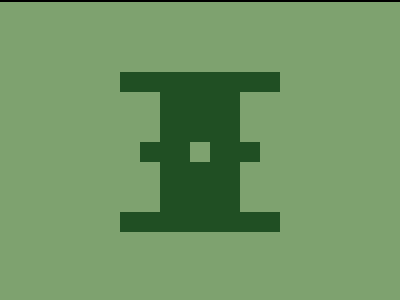

Recreate this image using only HTML and CSS.

<!DOCTYPE html>
<html lang="en">
  <head>
    <meta charset="UTF-8" />
    <meta name="viewport" content="width=device-width, initial-scale=1.0" />
    <title>04-01-2024</title>
    <style>
      section {
        width: 400px;
        height: 300px;
        overflow: hidden;
        position: relative !important;
        border: 2px solid black;
        box-sizing: content-box !important;
      }
      html {
        min-height: 100vh;
        display: grid;
        place-content: center;
        background: gainsboro !important;
      }

      * {
        margin: 0;
        background: #7ea26f;
      }
      p,
      p ~ * {
        position: absolute;
        background: #204f23;
        width: 160px;
        height: 20px;
        top: 70px;
        left: 120px;
      }
      h6 {
        top: 210px;
      }
      h5,
      h4 {
        width: 50px;
        top: 140px;
        left: 140px;
      }
      h4 {
        left: 210px;
      }
      h4 ~ * {
        width: 80px;
        height: 70px;
        left: 160px;
      }
      h2 {
        top: 160px;
      }
    </style>
  </head>
  <body>
    <section>
      <p></p>
      <h6></h6>
      <h5></h5>
      <h4></h4>
      <h3></h3>
      <h2></h2>
    </section>
  </body>
</html>
